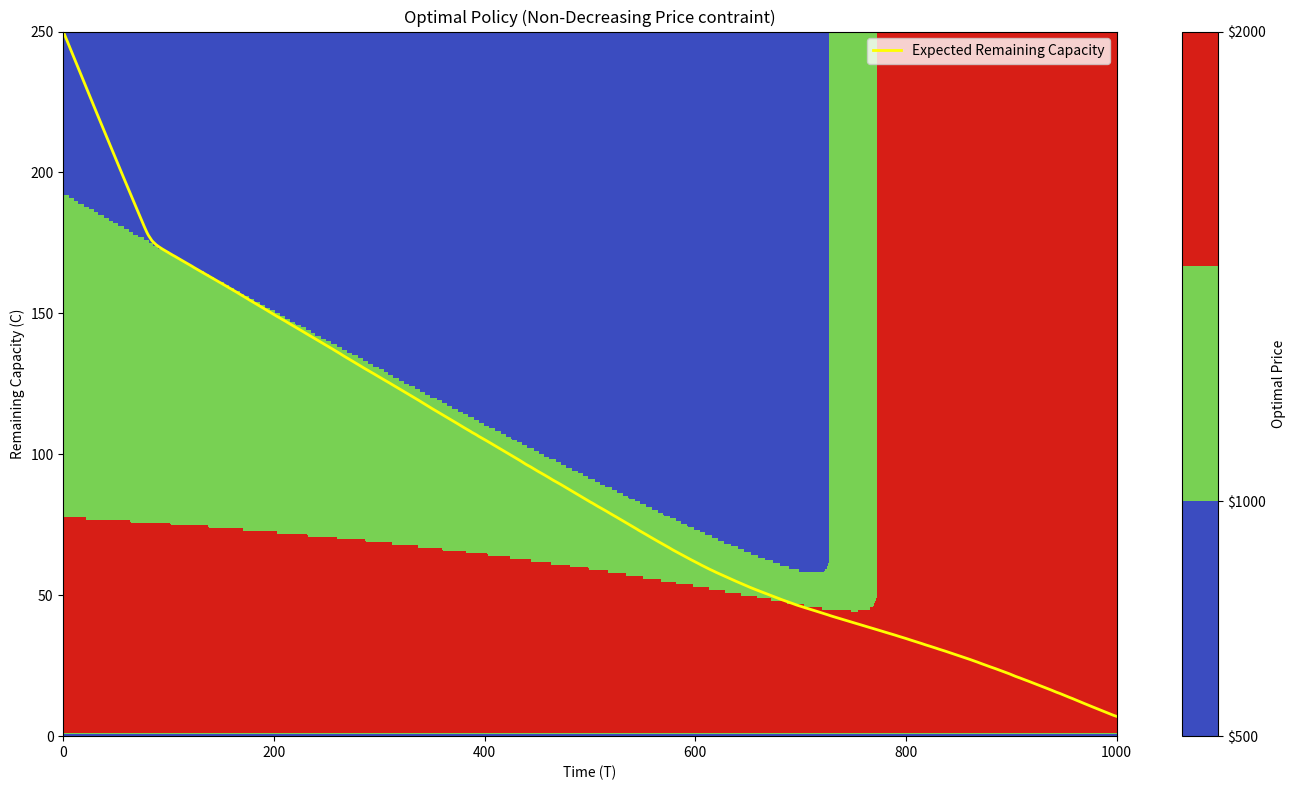
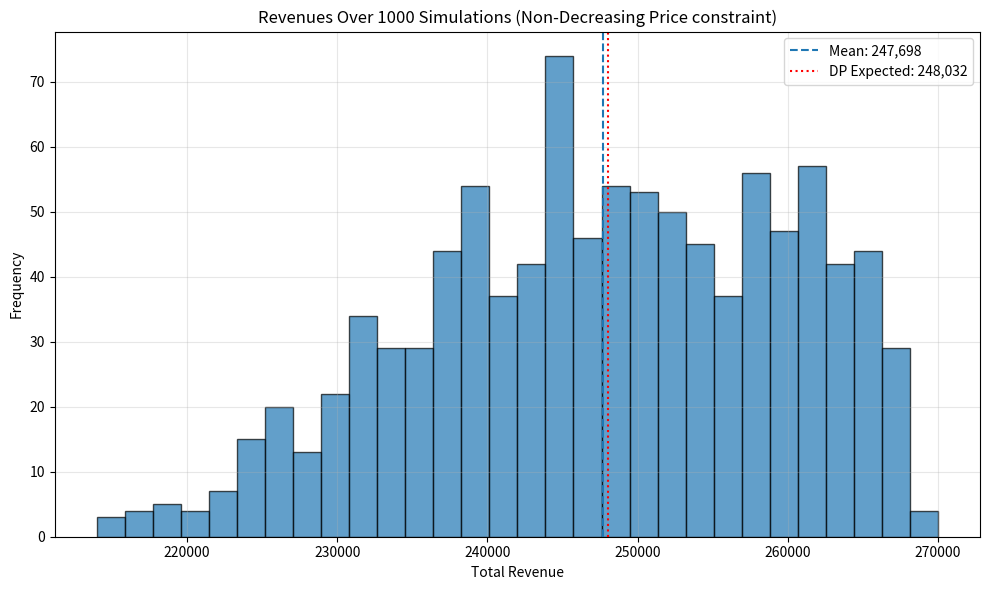
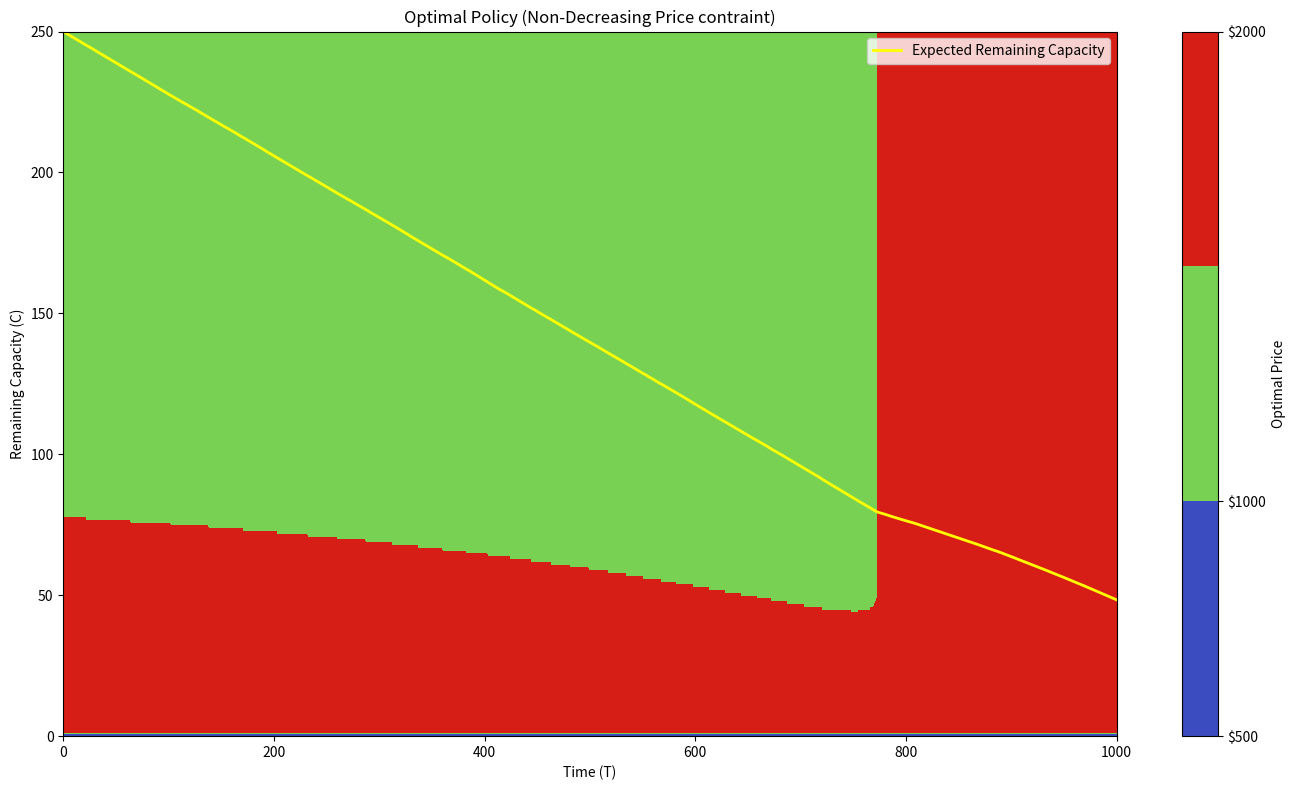
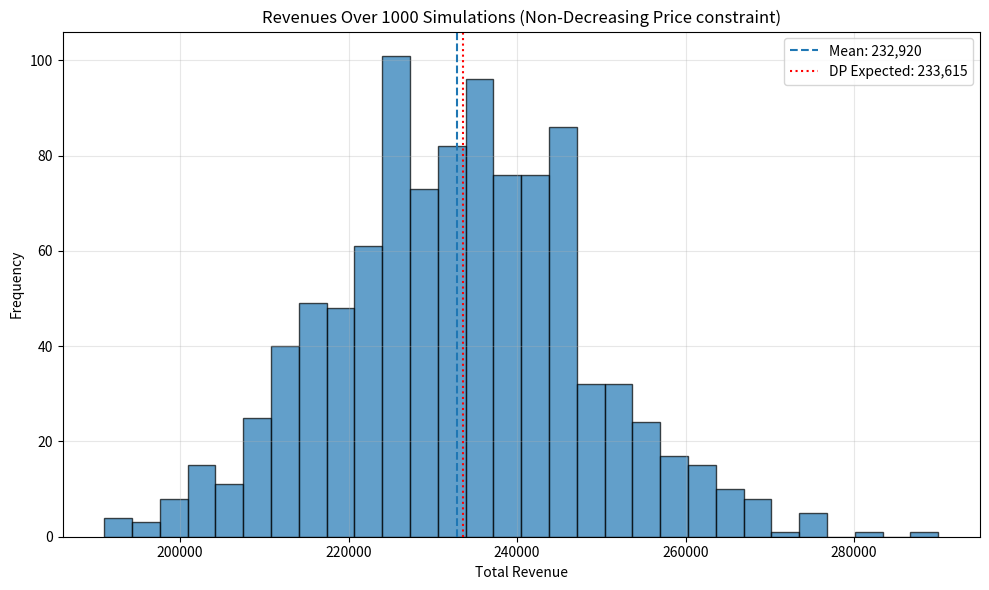
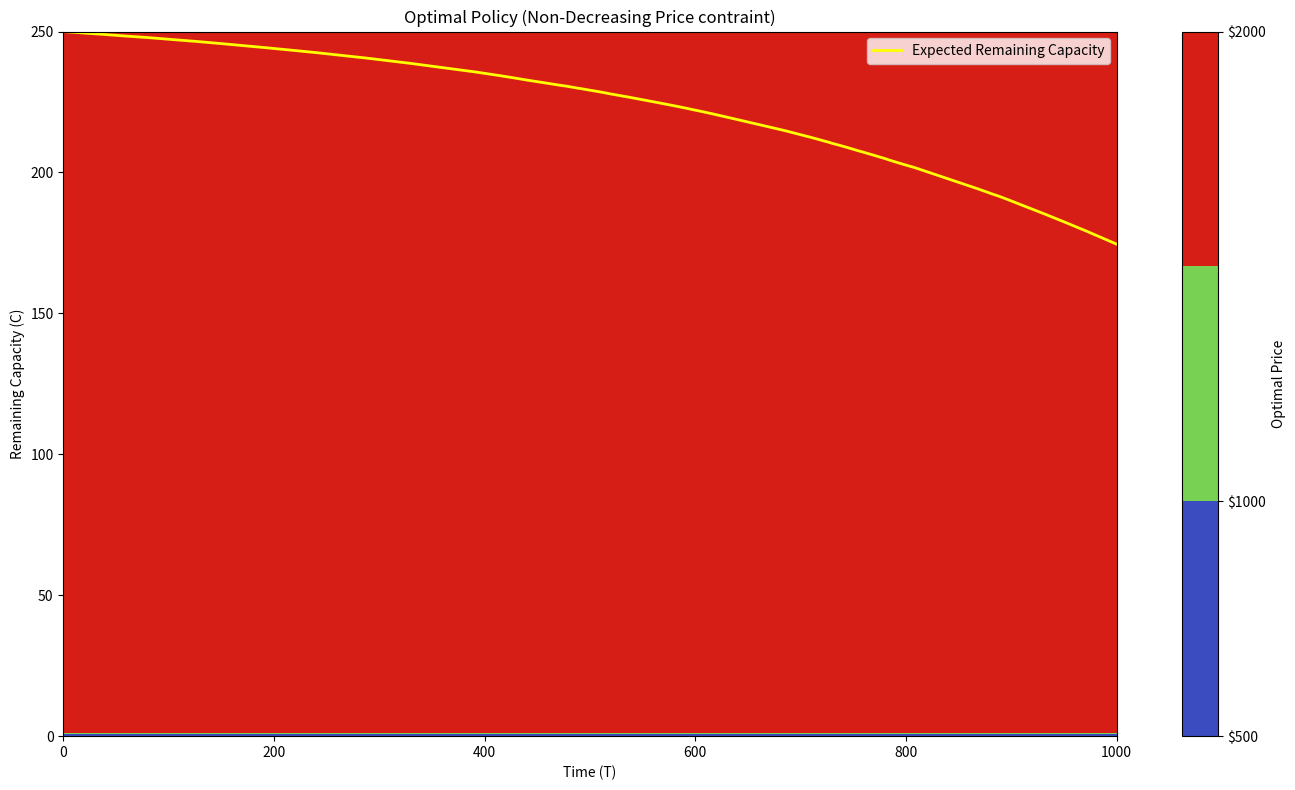
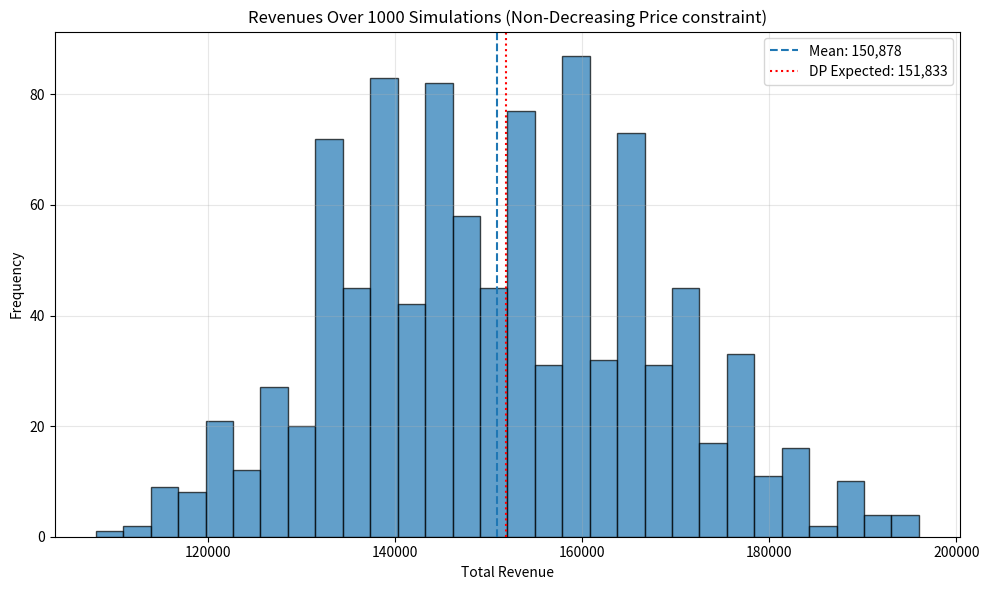

Write the Python code that produced these figures, in order.
import numpy as np
import matplotlib.pyplot as plt
from matplotlib.colors import ListedColormap
import math

T = 1000
C = 250
price_classes = [500, 1000, 2000]
n_prices = len(price_classes)
base_lambda = {
    500: 2.5,
    1000: 0.25,
    2000: 0.025
}

def f(t, k=2 / T):
    return math.exp(-k * t)

def lambda_t_price(t: int, price: int) -> float:
    if price == price_classes[0]:
        return base_lambda[price] * f(t)
    if price == price_classes[1]:
        return base_lambda[price]
    else:
        return base_lambda[price] / f(t)
    raise ValueError

def sale_prob(t: int, price: int) -> float:
    return 1 - math.exp(-lambda_t_price(t, price))

t_arr = np.arange(1, T + 1)
def lambda_vec(t_array, price):
    if price == 500:
        return base_lambda[price] * np.exp(-2 * t_array / T)
    if price == 1000:
        return base_lambda[price] * np.ones_like(t_array)
    if price == 2000:
        return base_lambda[price] / np.exp(-2 * t_array / T)

def sale_prob_vec(t_array, price):
    return 1 - np.exp(-lambda_vec(t_array, price))

print("Starting DP")
V = np.zeros((T + 1, C + 1, n_prices))
policy_idx = np.zeros((T,     C + 1, n_prices), dtype=int)

for t in range(T, 0, -1):
    if t % 100 == 0 or t == 1:
        print(f"Processing time period {t}/{T}")
    for seats in range(1, C + 1):
        for last_idx in range(n_prices):
            best_val, best_dec = -np.inf, last_idx
            for dec_idx in range(last_idx, n_prices): # non-decreasing constraint
                p       = price_classes[dec_idx]
                p_sale  = sale_prob(t, p)
                val     = p_sale * (p + V[t][seats - 1][dec_idx]) \
                          + (1 - p_sale) * V[t][seats][dec_idx]
                if val > best_val:
                    best_val, best_dec = val, dec_idx
            V[t - 1][seats][last_idx]       = best_val
            policy_idx[t - 1][seats][last_idx] = best_dec
print("DP completed")

dp_expectation = [V[0][C][idx] for idx in range(n_prices)]
for idx, ev in enumerate(dp_expectation):
    print(f"DP expected revenue if start at ${price_classes[idx]:4}: {ev:,.2f}")

def simulate(initial_idx, sims=1000, seed=42): # set seed to be able to reproduce results
    np.random.seed(seed)
    rewards = []
    rem_cap_all = np.zeros((sims, T + 1), dtype=int)
    for s in range(sims):
        seats, last_idx, reward = C, initial_idx, 0
        rem_cap_all[s, 0] = seats
        for t in range(T):
            if seats == 0:
                rem_cap_all[s, t + 1:] = 0
                break
            dec_idx = policy_idx[t, seats, last_idx]
            price = price_classes[dec_idx]
            if np.random.rand() < sale_prob(t + 1, price):
                seats -= 1; reward += price
            rem_cap_all[s, t + 1] = seats
            last_idx = dec_idx
        rewards.append(reward)
    return np.array(rewards), rem_cap_all


state_labels   = ["LOW start ($500)", "MID start ($1 000)", "HIGH start ($2 000)"]
cmap_prices    = ListedColormap(["#3B4CC0", "#78D153", "#D71E16"])  # blue-green-red

for start_idx in range(n_prices):
    print(f"\nSTARTING STATE: {state_labels[start_idx]}")

    # Simulations
    rewards, remcap = simulate(start_idx)
    mean_reward = rewards.mean()
    print(f"    mean simulated revenue: {mean_reward:,.2f}")

    # Policy heat-map
    plt.figure(figsize=(14, 8))
    policy_price = np.vectorize(lambda i: price_classes[i])(
        policy_idx[:, :, start_idx])
    plt.imshow(policy_price.T, origin='lower', aspect='auto',
               extent=[0, T, 0, C], cmap=cmap_prices,
               vmin=min(price_classes), vmax=max(price_classes))
    cbar = plt.colorbar(ticks=price_classes)
    cbar.ax.set_yticklabels([f"${p}" for p in price_classes])
    cbar.set_label("Optimal Price")
    plt.title(f"Optimal Policy (Non-Decreasing Price contraint)")
    plt.xlabel("Time (T)"); plt.ylabel("Remaining Capacity (C)")

    avg_rem = remcap.mean(axis=0)
    plt.plot(range(T + 1), avg_rem, color='yellow', linewidth=2,
             label="Expected Remaining Capacity")
    plt.legend(loc='upper right'); plt.tight_layout(); plt.show()

    # Reward histogram
    plt.figure(figsize=(10, 6))
    plt.hist(rewards, bins=30, edgecolor='black', alpha=.7)
    plt.axvline(mean_reward, linestyle='--', linewidth=1.5,
                label=f"Mean: {mean_reward:,.0f}")
    plt.axvline(dp_expectation[start_idx], color='red', linestyle=':',
                linewidth=1.5, label=f"DP Expected: {dp_expectation[start_idx]:,.0f}")
    plt.title(f"Revenues Over 1000 Simulations (Non-Decreasing Price constraint)")
    plt.xlabel("Total Revenue"); plt.ylabel("Frequency")
    plt.legend(); plt.grid(alpha=.3); plt.tight_layout(); plt.show()

